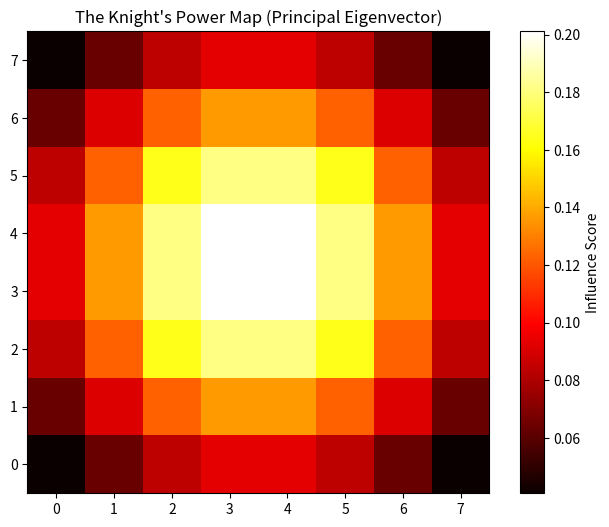

This figure's Python source:
import numpy as np
import matplotlib.pyplot as plt

# Adjacency matrix of the graph
A = np.zeros((64, 64))

# the 8 possible "L" moves for a knight in chess
knight_moves = [
    (2, 1), (2, -1), (-2, 1), (-2, -1),
    (1, 2), (1, -2), (-1, 2), (-1, -2)
]

# Fill the adjacency matrix based on knight moves
for current_row in range(8):
    for current_col in range(8):
        for row_move, col_move in knight_moves:
            new_row, new_col = current_row + row_move, current_col + col_move
            if 0 <= new_row < 8 and 0 <= new_col < 8:
                A[current_row * 8 + current_col][new_row * 8 + new_col] = 1

eigenvalues, eigenvectors = np.linalg.eigh(A)
principal_vector = eigenvectors[:, -1]
heatmap = principal_vector.reshape((8, 8))

# Plot the results
plt.figure(figsize=(8, 6))
plt.imshow(np.abs(heatmap), cmap='hot', interpolation='nearest', origin='lower')
plt.colorbar(label='Influence Score')
plt.title("The Knight's Power Map (Principal Eigenvector)")
plt.show()
